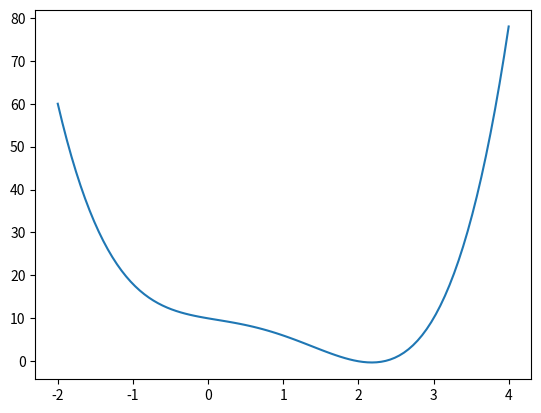

Write Python code to recreate this figure.
import numpy as np
import matplotlib.pyplot as plt
quickmaths = lambda x: x**4- 3*x**3+ x**2-3*x + 10
x= np.linspace(-2,4,100)
plt.plot(x, quickmaths(x))
plt.savefig('plottest.png')
print("finish")
